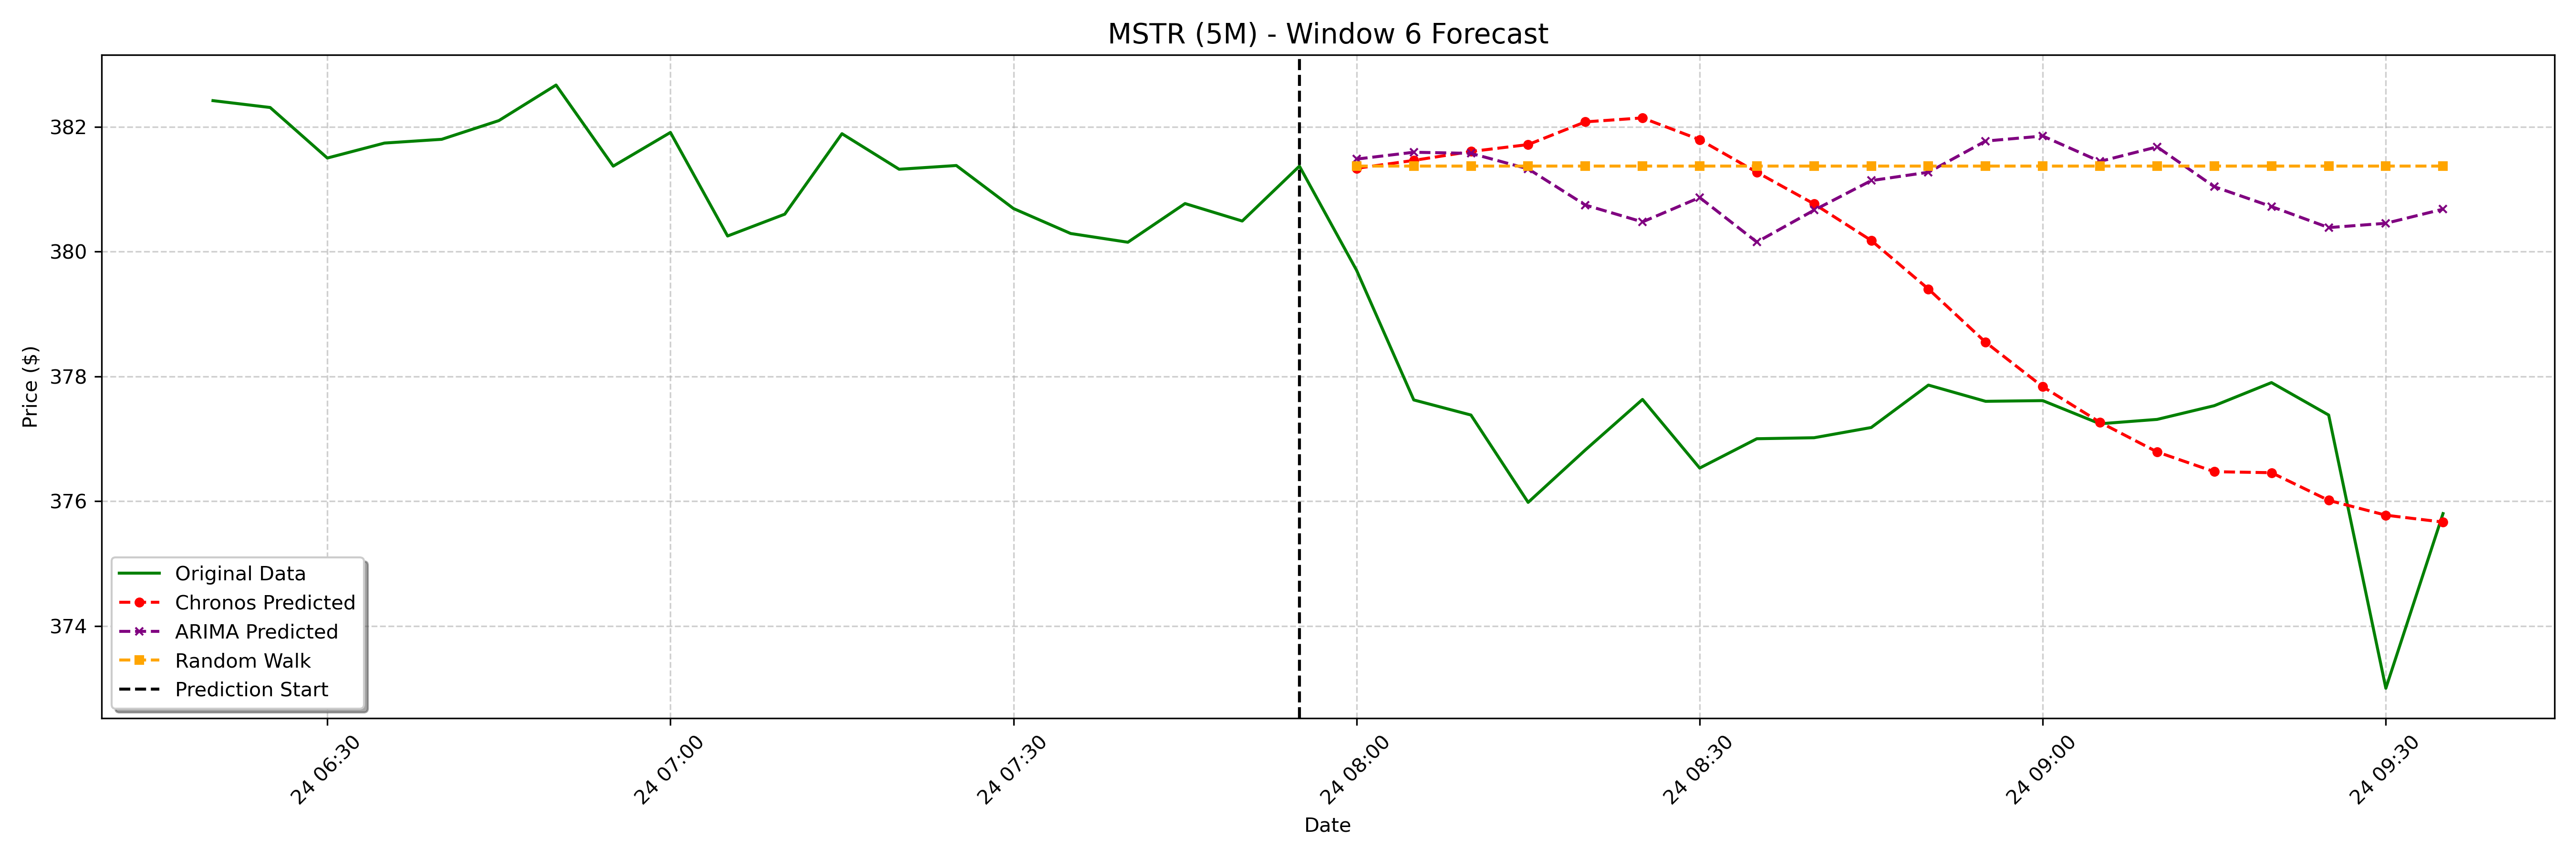

The data file committed next to this chart (first rows):
date, actual, chronos_forecast, arima_forecast, random_walk_forecast
2025-01-24 08:00:00-05:00, 379.7, 381.3, 381.5, 381.4
2025-01-24 08:05:00-05:00, 377.6, 381.5, 381.6, 381.4
2025-01-24 08:10:00-05:00, 377.4, 381.6, 381.6, 381.4
2025-01-24 08:15:00-05:00, 376, 381.7, 381.3, 381.4
2025-01-24 08:20:00-05:00, 376.8, 382.1, 380.7, 381.4
2025-01-24 08:25:00-05:00, 377.6, 382.1, 380.5, 381.4
2025-01-24 08:30:00-05:00, 376.5, 381.8, 380.9, 381.4
2025-01-24 08:35:00-05:00, 377.0, 381.3, 380.2, 381.4
2025-01-24 08:40:00-05:00, 377, 380.8, 380.7, 381.4
2025-01-24 08:45:00-05:00, 377.2, 380.2, 381.1, 381.4
2025-01-24 08:50:00-05:00, 377.9, 379.4, 381.3, 381.4
2025-01-24 08:55:00-05:00, 377.6, 378.5, 381.8, 381.4
2025-01-24 09:00:00-05:00, 377.6, 377.8, 381.9, 381.4
2025-01-24 09:05:00-05:00, 377.2, 377.3, 381.4, 381.4
2025-01-24 09:10:00-05:00, 377.3, 376.8, 381.7, 381.4
2025-01-24 09:15:00-05:00, 377.5, 376.5, 381, 381.4
2025-01-24 09:20:00-05:00, 377.9, 376.5, 380.7, 381.4
2025-01-24 09:25:00-05:00, 377.4, 376, 380.4, 381.4
2025-01-24 09:30:00-05:00, 373.0, 375.8, 380.5, 381.4
2025-01-24 09:35:00-05:00, 375.8, 375.7, 380.7, 381.4
